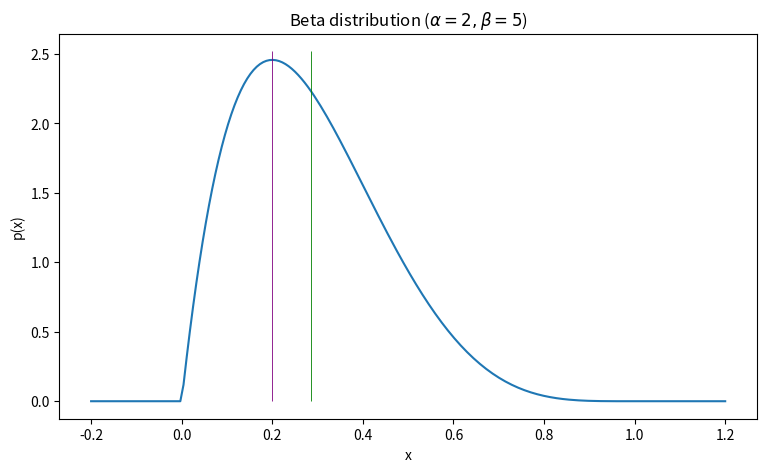

Source code (Python):
import numpy as np
import matplotlib.pyplot as plt
import scipy.stats as ss

a = 2
b = 5
mean = a / (a + b)
mode = (a - 1)/(a + b - 2) 
x = np.linspace(-0.2, 1.2, 200)
y = ss.beta.pdf(x, a, b)

fig, ax = plt.subplots(1, 1, figsize=(9, 5), dpi=200)
ax.plot(x, y)
ax.set_xlabel('x')
ax.set_ylabel('p(x)')
ax.set_title(f'Beta distribution ($\\alpha=2, \\beta=5$)')
# ax.xaxis.set_major_formatter('$\mu+{x:.0f}\sigma$')

ax.vlines(mean, 0, 2.52, color='g', linewidth=0.6)
ax.vlines(mode, 0, 2.52, color='purple', linewidth=0.6)

 
fig.savefig('beta_pdf.png')